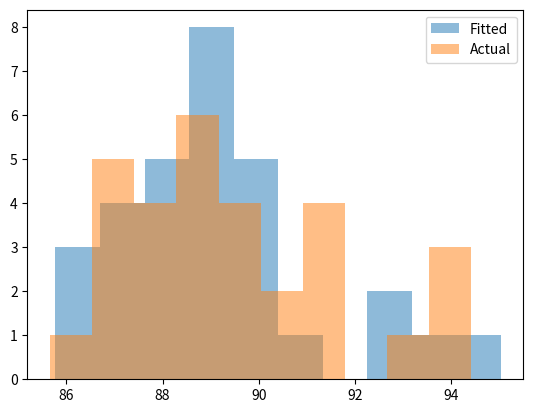

Generate this figure with matplotlib:
import scipy
import scipy.stats
import matplotlib
import matplotlib.pyplot as plt

class Distribution(object):
    
    def __init__(self,dist_names_list = []):
        self.dist_names = ['norm','lognorm','expon']
        self.dist_results = []
        self.params = {}
        
        self.DistributionName = ""
        self.PValue = 0
        self.Param = None
        
        self.isFitted = False
        
        
    def Fit(self, y):
        self.dist_results = []
        self.params = {}
        for dist_name in self.dist_names:
            dist = getattr(scipy.stats, dist_name)
            param = dist.fit(y)
            
            self.params[dist_name] = param
            #Applying the Kolmogorov-Smirnov test
            D, p = scipy.stats.kstest(y, dist_name, args=param);
            self.dist_results.append((dist_name,p))
        #select the best fitted distribution
        sel_dist,p = (max(self.dist_results,key=lambda item:item[1]))
        #store the name of the best fit and its p value
        self.DistributionName = sel_dist
        self.PValue = p
        
        self.isFitted = True
        return self.DistributionName,self.PValue
    
    def Random(self, n = 1):
        if self.isFitted:
            dist_name = self.DistributionName
            param = self.params[dist_name]
            #initiate the scipy distribution
            dist = getattr(scipy.stats, dist_name)
            return dist.rvs(*param[:-2], loc=param[-2], scale=param[-1], size=n)
        else:
            raise ValueError('Must first run the Fit method.')
            
    def Plot(self,y):
        x = self.Random(n=len(y))
        plt.hist(x, alpha=0.5, label='Fitted')
        plt.hist(y, alpha=0.5, label='Actual')
        plt.legend(loc='upper right')
        plt.savefig("distrib.pdf")


from scipy.stats import expon
#r = expon.rvs(size=5000) #exponential
data = [89.7, 87.25, 89.67, 89.03, 87.83, 91.12, 89.18, 87.69, 86.84, 90.11, 88.36, 88.04, 91.63, 90.99, 89.05, 90.05, 91.18, 94.42, 93.19, 93.9, 93.84, 89.76, 87.04, 85.66, 87.62, 87.29, 89.03, 89.15, 86.85, 88.69]
dst = Distribution()
f = open("Kolmogorov_Smirnov_test.txt", "a")
print(dst.Fit(data))
f.write(str(dst.Fit(data)))
dst.Plot(data)
f.close()
